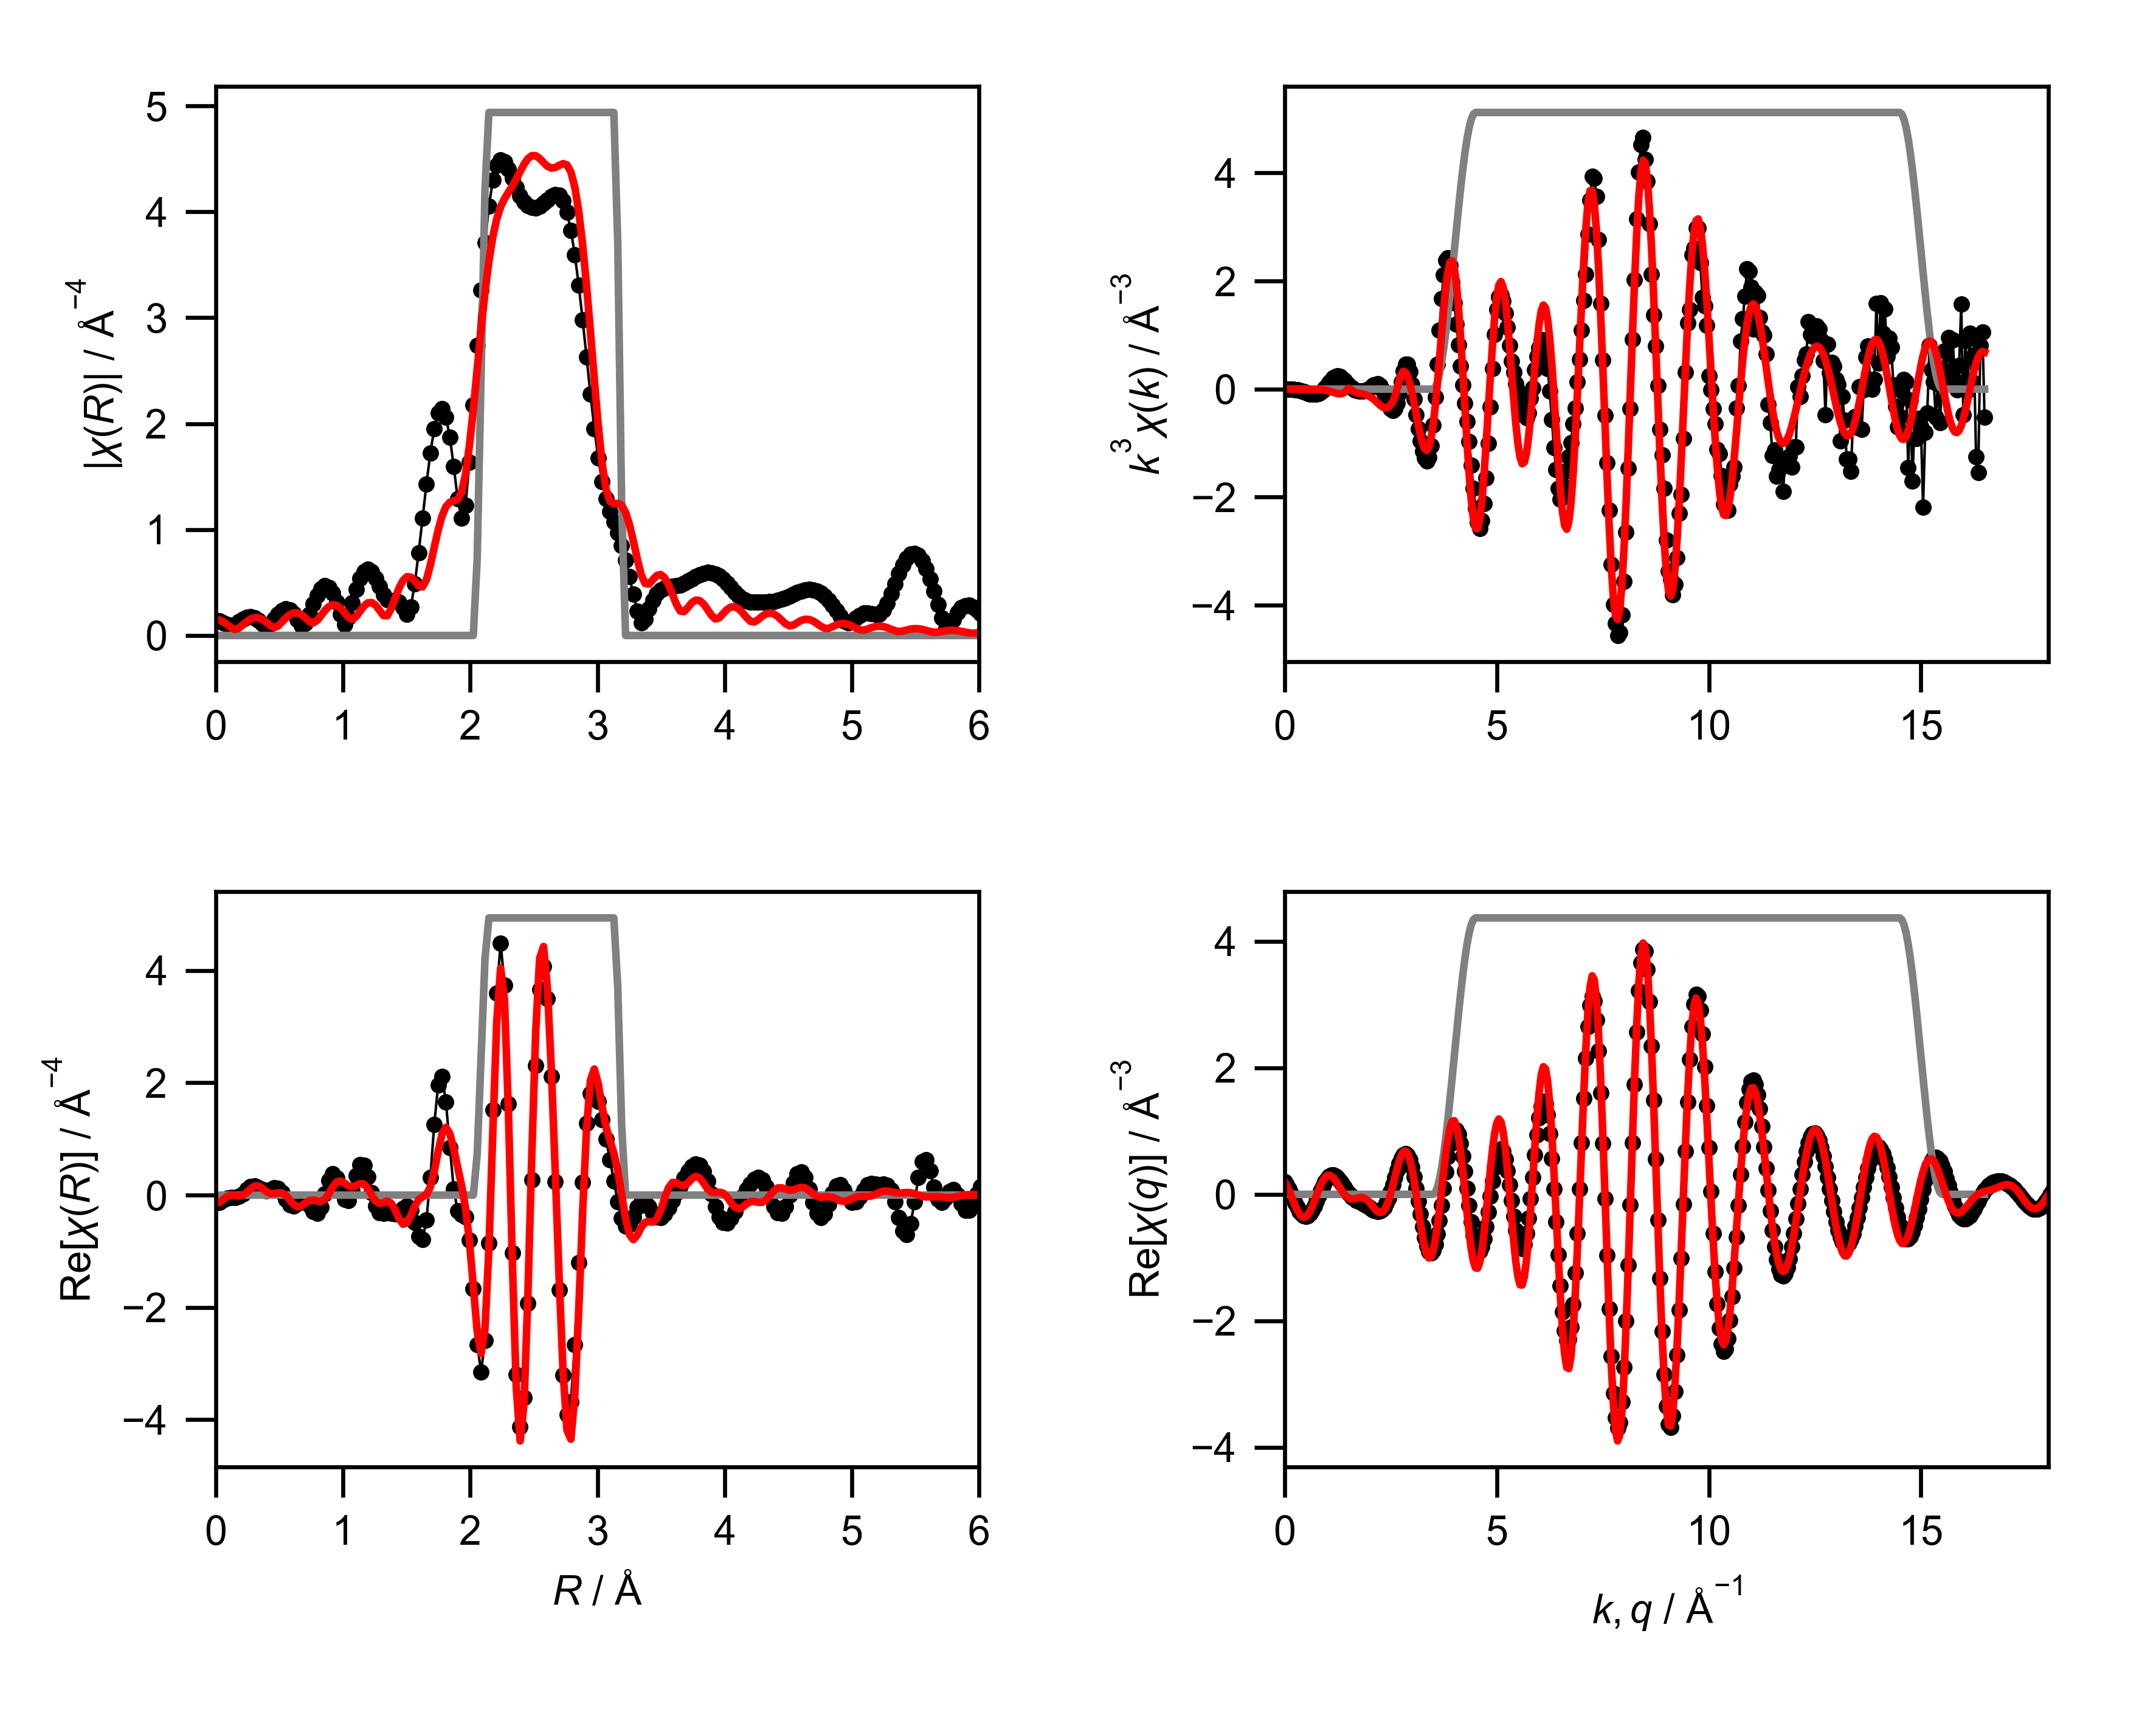

Values plotted in this chart, from the file beside it:
mea_k, mea_chik, mea_k3chik, mea_r, mea_chir_mag, mea_chir_re, mea_chir_im, mea_q, mea_chiq_mag, mea_chiq_re, mea_chiq_im, fit_k, fit_chik, fit_k3chik, fit_r, fit_chir_mag, fit_chir_re, fit_chir_im, fit_q, fit_chiq_mag, fit_chiq_re, fit_chiq_im, win_k, win_r
0.0, -0.8257, -0.0, 0.0, 0.143, -0.143, 0.0, 0.0, 0.287, 0.1982, 0.2075, 0.0, -0.03932, -0.0, 0.0, 0.1526, -0.1526, 0.0, 0.0, 0.3078, 0.2015, 0.2327, 0.0, 0.0
0.05, -0.8034, -0.0001004, 0.03068, 0.1372, -0.1264, 0.05345, 0.05, 0.2961, 0.1488, 0.256, 0.05, -0.03864, -4.829756411741539e-06, 0.03068, 0.1465, -0.1293, 0.06888, 0.05, 0.3173, 0.1416, 0.2839, 0.0, 0.0
0.1, -0.78, -0.00078, 0.06136, 0.1219, -0.08896, 0.08342, 0.1, 0.3047, 0.08687, 0.2921, 0.1, -0.03796, -3.795862143320276e-05, 0.06136, 0.129, -0.07432, 0.1055, 0.1, 0.326, 0.06825, 0.3188, 0.0, 0.0
0.15, -0.7552, -0.002549, 0.09204, 0.1036, -0.05618, 0.08701, 0.15, 0.3127, 0.01587, 0.3123, 0.15, -0.03684, -0.0001243, 0.09204, 0.1027, -0.02109, 0.1005, 0.15, 0.3339, -0.01374, 0.3336, 0.0, 0.0
0.2, -0.7287, -0.005829, 0.1227, 0.09424, -0.04339, 0.08366, 0.2, 0.3201, -0.05997, 0.3144, 0.2, -0.03529, -0.0002824, 0.1227, 0.07339, 0.003061, 0.07333, 0.2, 0.341, -0.09871, 0.3264, 0.0, 0.0
0.25, -0.6999, -0.01094, 0.1534, 0.1044, -0.04124, 0.09594, 0.25, 0.3268, -0.1358, 0.2973, 0.25, -0.03336, -0.0005212, 0.1534, 0.05627, -0.003054, 0.05619, 0.25, 0.3472, -0.1805, 0.2966, 0.0, 0.0
0.3, -0.6686, -0.01805, 0.1841, 0.1289, -0.02424, 0.1266, 0.3, 0.3328, -0.2064, 0.2611, 0.3, -0.03108, -0.0008391, 0.1841, 0.07007, -0.01472, 0.0685, 0.3, 0.3525, -0.2528, 0.2457, 0.0, 0.0
0.35, -0.6344, -0.0272, 0.2148, 0.1547, 0.0245, 0.1528, 0.35, 0.3381, -0.2669, 0.2076, 0.35, -0.02851, -0.001222, 0.2148, 0.1014, -0.001551, 0.1014, 0.35, 0.3569, -0.3101, 0.1766, 0.0, 0.0
0.4, -0.5968, -0.0382, 0.2454, 0.1726, 0.09418, 0.1446, 0.4, 0.3426, -0.3128, 0.1396, 0.4, -0.02573, -0.001647, 0.2454, 0.1327, 0.04762, 0.1239, 0.4, 0.3602, -0.3477, 0.09412, 0.0, 0.0
0.45, -0.5552, -0.05059, 0.2761, 0.177, 0.1511, 0.09234, 0.45, 0.3462, -0.3407, 0.06139, 0.45, -0.02285, -0.002082, 0.2761, 0.1564, 0.1142, 0.1069, 0.45, 0.3626, -0.3626, 0.003911, 0.0, 0.0
0.5, -0.5088, -0.0636, 0.3068, 0.1659, 0.1649, 0.01834, 0.5, 0.349, -0.3483, -0.02208, 0.5, -0.02, -0.0025, 0.3068, 0.1684, 0.162, 0.04607, 0.5, 0.3639, -0.3533, -0.08749, 0.0, 0.0
0.55, -0.4577, -0.07615, 0.3375, 0.1405, 0.1352, -0.03828, 0.55, 0.351, -0.3348, -0.1053, 0.55, -0.01733, -0.002884, 0.3375, 0.1668, 0.1636, -0.0328, 0.55, 0.3642, -0.3203, -0.1734, 0.0, 0.0
0.6, -0.403, -0.08704, 0.3682, 0.108, 0.09371, -0.05366, 0.6, 0.352, -0.3008, -0.1828, 0.6, -0.01501, -0.003243, 0.3682, 0.1516, 0.1207, -0.09178, 0.6, 0.3634, -0.2659, -0.2476, 0.0, 0.0
0.65, -0.3446, -0.09463, 0.3988, 0.08843, 0.0786, -0.04053, 0.65, 0.3521, -0.2486, -0.2494, 0.65, -0.01323, -0.003633, 0.3988, 0.1251, 0.06309, -0.108, 0.65, 0.3614, -0.1944, -0.3047, 0.0, 0.0
0.7, -0.283, -0.09708, 0.4295, 0.1077, 0.1004, -0.03892, 0.7, 0.3513, -0.1815, -0.3008, 0.7, -0.01217, -0.004173, 0.4295, 0.09377, 0.02634, -0.09, 0.7, 0.3583, -0.111, -0.3407, 0.0, 0.0
0.75, -0.2214, -0.09338, 0.4602, 0.153, 0.1295, -0.08143, 0.75, 0.3496, -0.1043, -0.3337, 0.75, -0.01199, -0.005057, 0.4602, 0.07452, 0.02486, -0.07025, 0.75, 0.3541, -0.02201, -0.3534, 0.0, 0.0
0.8, -0.1578, -0.08081, 0.4909, 0.1999, 0.1182, -0.1612, 0.8, 0.3469, -0.02206, -0.3462, 0.8, -0.01283, -0.006567, 0.4909, 0.08926, 0.04104, -0.07927, 0.8, 0.3487, 0.06587, -0.3425, 0.0, 0.0
0.85, -0.0935, -0.05742, 0.5216, 0.2348, 0.04196, -0.231, 0.85, 0.3433, 0.05969, -0.338, 0.85, -0.01476, -0.009062, 0.5216, 0.1268, 0.03916, -0.1206, 0.85, 0.3422, 0.1463, -0.3094, 0.0, 0.0
0.9, -0.03271, -0.02384, 0.5522, 0.2497, -0.07438, -0.2384, 0.9, 0.3387, 0.1356, -0.3103, 0.9, -0.01776, -0.01295, 0.5522, 0.1662, -0.005997, -0.1661, 0.9, 0.3345, 0.2136, -0.2574, 0.0, 0.0
0.95, 0.02165, 0.01856, 0.5829, 0.24, -0.1698, -0.1695, 0.95, 0.3332, 0.2011, -0.2656, 0.95, -0.02172, -0.01862, 0.5829, 0.1971, -0.08745, -0.1767, 0.95, 0.3256, 0.2635, -0.1913, 0.0, 0.0
1.0, 0.06681, 0.06681, 0.6136, 0.2047, -0.1936, -0.0663, 1.0, 0.3267, 0.2523, -0.2076, 1.0, -0.02637, -0.02637, 0.6136, 0.2138, -0.1685, -0.1316, 1.0, 0.3156, 0.2932, -0.1167, 0.0, 0.0
1.05, 0.1023, 0.1185, 0.6443, 0.1485, -0.1484, 0.00292, 1.05, 0.3194, 0.2868, -0.1407, 1.05, -0.03134, -0.03628, 0.6443, 0.2135, -0.2085, -0.04595, 1.05, 0.3044, 0.3018, -0.03981, 0.0, 0.0
1.1, 0.1255, 0.167, 0.675, 0.09332, -0.0933, -0.001594, 1.1, 0.3113, 0.3033, -0.06972, 1.1, -0.0361, -0.04805, 0.675, 0.1961, -0.1922, 0.03909, 1.1, 0.292, 0.2901, 0.03351, 0.0, 0.0
1.15, 0.1359, 0.2066, 0.7056, 0.1121, -0.09861, -0.05322, 1.15, 0.3023, 0.3023, 0.000454, 1.15, -0.04002, -0.06087, 0.7056, 0.1656, -0.1413, 0.08626, 1.15, 0.2786, 0.2608, 0.09791, 0.0, 0.0
1.2, 0.134, 0.2315, 0.7363, 0.1989, -0.185, -0.07304, 1.2, 0.2926, 0.2851, 0.06546, 1.2, -0.04241, -0.07328, 0.7363, 0.1322, -0.09724, 0.08958, 1.2, 0.264, 0.2178, 0.1492, 0.0, 0.0
1.25, 0.1228, 0.2399, 0.767, 0.2956, -0.2954, 0.009186, 1.25, 0.2822, 0.2546, 0.1217, 1.25, -0.04255, -0.08311, 0.767, 0.118, -0.08852, 0.07803, 1.25, 0.2484, 0.166, 0.1848, 0.0, 0.0
1.3, 0.1045, 0.2296, 0.7977, 0.3804, -0.3288, 0.1913, 1.3, 0.2713, 0.214, 0.1667, 1.3, -0.03984, -0.08752, 0.7977, 0.1414, -0.1077, 0.09161, 1.3, 0.2318, 0.1107, 0.2037, 0.0, 0.0
1.35, 0.08295, 0.2041, 0.8283, 0.4407, -0.2151, 0.3846, 1.35, 0.2599, 0.1672, 0.199, 1.35, -0.0338, -0.08317, 0.8283, 0.188, -0.1164, 0.1477, 1.35, 0.2144, 0.05699, 0.2066, 0.0, 0.0
1.4, 0.06076, 0.1667, 0.859, 0.4675, 0.02144, 0.467, 1.4, 0.2483, 0.118, 0.2185, 1.4, -0.02426, -0.06657, 0.859, 0.236, -0.07498, 0.2238, 1.4, 0.1961, 0.009447, 0.1958, 0.0, 0.0
1.45, 0.04154, 0.1266, 0.8897, 0.4554, 0.2645, 0.3707, 1.45, 0.2366, 0.06972, 0.2261, 1.45, -0.01138, -0.03471, 0.8897, 0.2724, 0.02351, 0.2714, 1.45, 0.1771, -0.02861, 0.1748, 0.0, 0.0
1.5, 0.02505, 0.08453, 0.9204, 0.4029, 0.3779, 0.1398, 1.5, 0.2251, 0.0252, 0.2237, 1.5, 0.004185, 0.01413, 0.9204, 0.2899, 0.1442, 0.2515, 1.5, 0.1578, -0.05526, 0.1478, 0.0, 0.0
1.55, 0.01222, 0.0455, 0.9511, 0.3137, 0.3009, -0.08864, 1.55, 0.2142, -0.01377, 0.2138, 1.55, -0.0004876, -0.001816, 0.9511, 0.2852, 0.2324, 0.1653, 1.55, 0.1384, -0.07016, 0.1193, 0.0, 0.0
1.6, 0.003592, 0.01471, 0.9817, 0.1992, 0.09768, -0.1736, 1.6, 0.2042, -0.04639, 0.1989, 1.6, -0.0074, -0.03031, 0.9817, 0.2587, 0.2528, 0.0549, 1.6, 0.1196, -0.07457, 0.09354, 0.0, 0.0
1.65, -0.001872, -0.008408, 1.012, 0.1054, -0.08015, -0.06839, 1.65, 0.1957, -0.07282, 0.1816, 1.65, -0.01152, -0.05174, 1.012, 0.216, 0.2145, -0.02589, 1.65, 0.1025, -0.07108, 0.07387, 0.0, 0.0
1.7, -0.004623, -0.02271, 1.043, 0.1709, -0.09452, 0.1424, 1.7, 0.1891, -0.09411, 0.164, 1.7, -0.01363, -0.06695, 1.043, 0.1714, 0.1634, -0.05149, 1.7, 0.08894, -0.06331, 0.06246, 0.0, 0.0
1.75, -0.005769, -0.03092, 1.074, 0.308, 0.08311, 0.2966, 1.75, 0.185, -0.1119, 0.1474, 1.75, -0.0145, -0.0777, 1.074, 0.152, 0.1459, -0.04241, 1.75, 0.0816, -0.05538, 0.05992, 0.0, 0.0
1.8, -0.005865, -0.0342, 1.104, 0.4382, 0.3498, 0.2638, 1.8, 0.184, -0.1281, 0.1321, 1.8, -0.01473, -0.08591, 1.104, 0.178, 0.1716, -0.04722, 1.8, 0.08307, -0.05137, 0.06528, 0.0, 0.0
1.85, -0.005005, -0.03169, 1.135, 0.5404, 0.5395, 0.0324, 1.85, 0.1864, -0.1446, 0.1177, 1.85, -0.01473, -0.09326, 1.135, 0.2293, 0.2055, -0.1018, 1.85, 0.0937, -0.05474, 0.07604, 0.0, 0.0
1.9, -0.003542, -0.02429, 1.166, 0.6039, 0.5325, -0.2848, 1.9, 0.1924, -0.1627, 0.1028, 1.9, -0.01498, -0.1028, 1.166, 0.278, 0.1958, -0.1974, 1.9, 0.1115, -0.06784, 0.08845, 0.0, 0.0
1.95, -0.001242, -0.009207, 1.197, 0.6234, 0.3301, -0.5288, 1.95, 0.2021, -0.1831, 0.08535, 1.95, -0.01583, -0.1173, 1.197, 0.3081, 0.1178, -0.2847, 1.95, 0.134, -0.09147, 0.09797, 0.0, 0.0
2.0, 0.001627, 0.01301, 1.227, 0.5998, 0.04203, -0.5983, 2.0, 0.215, -0.2055, 0.06314, 2.0, -0.01708, -0.1367, 1.227, 0.3112, -0.003186, -0.3112, 2.0, 0.1597, -0.1247, 0.09984, 0.0, 0.0
2.05, 0.004967, 0.04279, 1.258, 0.5409, -0.1962, -0.5041, 2.05, 0.2309, -0.2284, 0.03391, 2.05, -0.01856, -0.1599, 1.258, 0.2854, -0.1077, -0.2643, 2.05, 0.1875, -0.1647, 0.08969, 0.0, 0.0
2.1, 0.007665, 0.07098, 1.289, 0.4622, -0.3125, -0.3405, 2.1, 0.2495, -0.2494, -0.004076, 2.1, -0.02038, -0.1888, 1.289, 0.2369, -0.1485, -0.1846, 2.1, 0.2169, -0.2071, 0.06421, 0.0, 0.0
2.15, 0.009275, 0.09218, 1.319, 0.3866, -0.3283, -0.2042, 2.15, 0.2702, -0.2652, -0.05165, 2.15, -0.02247, -0.2233, 1.319, 0.1877, -0.1299, -0.1356, 2.15, 0.2473, -0.2464, 0.02163, 0.0, 0.0
2.2, 0.008859, 0.09433, 1.35, 0.3395, -0.3147, -0.1273, 2.2, 0.2928, -0.2719, -0.1084, 2.2, -0.02453, -0.2611, 1.35, 0.1867, -0.1079, -0.1524, 2.2, 0.2786, -0.2761, -0.03779, 0.0, 0.0
2.25, 0.005697, 0.0649, 1.381, 0.3284, -0.3195, -0.07598, 2.25, 0.3169, -0.2657, -0.1726, 2.25, -0.02616, -0.2979, 1.381, 0.2558, -0.1476, -0.2088, 2.25, 0.3106, -0.2899, -0.1116, 0.0, 0.0
2.3, 0.000233, 0.002835, 1.411, 0.3304, -0.3303, -0.007559, 2.3, 0.3422, -0.243, -0.241, 2.3, -0.02701, -0.3286, 1.411, 0.3546, -0.2685, -0.2316, 2.3, 0.3432, -0.2823, -0.1951, 0.0, 0.0
2.35, -0.006656, -0.08638, 1.442, 0.3133, -0.3049, 0.07213, 2.35, 0.3685, -0.2012, -0.3088, 2.35, -0.02671, -0.3466, 1.442, 0.4491, -0.4216, -0.1549, 2.35, 0.3761, -0.2493, -0.2816, 0.0, 0.0
2.4, -0.01361, -0.1881, 1.473, 0.2611, -0.2375, 0.1084, 2.4, 0.3957, -0.1391, -0.3705, 2.4, -0.02507, -0.3465, 1.473, 0.5197, -0.5191, 0.02633, 2.4, 0.4093, -0.1888, -0.3632, 0.0, 0.0
2.45, -0.01967, -0.2892, 1.503, 0.2031, -0.1936, 0.06142, 2.45, 0.4235, -0.05731, -0.4196, 2.45, -0.02238, -0.3291, 1.503, 0.555, -0.4975, 0.246, 2.45, 0.4428, -0.1014, -0.431, 0.0, 0.0
2.5, -0.0235, -0.3673, 1.534, 0.2692, -0.2683, -0.02244, 2.5, 0.4518, 0.04153, -0.4499, 2.5, -0.01885, -0.2945, 1.534, 0.5511, -0.3661, 0.4119, 2.5, 0.4763, 0.009168, -0.4762, 0.0, 0.0
2.55, -0.02405, -0.3988, 1.565, 0.488, -0.4879, -0.004685, 2.55, 0.4804, 0.1528, -0.4555, 2.55, -0.01417, -0.2349, 1.565, 0.5146, -0.2001, 0.4741, 2.55, 0.5098, 0.1368, -0.4911, 0.0, 0.0
2.6, -0.02088, -0.367, 1.595, 0.7811, -0.7379, 0.2562, 2.6, 0.5092, 0.2698, -0.4319, 2.6, -0.007839, -0.1378, 1.595, 0.4688, -0.08187, 0.4616, 2.6, 0.5433, 0.2726, -0.4699, 0.0, 0.0
2.65, -0.0138, -0.2568, 1.626, 1.106, -0.7904, 0.7733, 2.65, 0.5381, 0.3845, -0.3764, 2.65, -0.0002897, -0.005392, 1.626, 0.4587, -0.03251, 0.4575, 2.65, 0.5766, 0.406, -0.4094, 0.0, 0.0
2.7, -0.003983, -0.0784, 1.657, 1.43, -0.4429, 1.36, 2.7, 0.567, 0.4879, -0.2889, 2.7, 0.007371, 0.1451, 1.657, 0.5261, 0.009981, 0.526, 2.7, 0.6096, 0.5251, -0.3097, 0.0, 0.0
2.75, 0.00643, 0.1337, 1.687, 1.723, 0.3191, 1.693, 2.75, 0.5957, 0.5705, -0.1717, 2.75, 0.01306, 0.2717, 1.687, 0.6639, 0.1435, 0.6482, 2.75, 0.6424, 0.6183, -0.1745, 0.0, 0.0
2.8, 0.01509, 0.3312, 1.718, 1.954, 1.254, 1.499, 2.8, 0.6243, 0.6235, -0.03012, 2.8, 0.01501, 0.3295, 1.718, 0.8325, 0.4178, 0.72, 2.8, 0.6748, 0.6747, -0.01096, 0.0, 0.0
2.85, 0.01977, 0.4576, 1.749, 2.1, 1.963, 0.7447, 2.85, 0.6524, 0.6397, 0.1281, 2.85, 0.0134, 0.3102, 1.749, 0.9957, 0.7785, 0.6207, 2.85, 0.7067, 0.6858, 0.1704, 0.0, 0.0
2.9, 0.01878, 0.458, 1.779, 2.139, 2.116, -0.307, 2.9, 0.6802, 0.614, 0.2928, 2.9, 0.00954, 0.2327, 1.779, 1.129, 1.087, 0.3043, 2.9, 0.738, 0.6463, 0.3565, 0.0, 0.0
2.95, 0.01283, 0.3293, 1.81, 2.062, 1.658, -1.226, 2.95, 0.7074, 0.5439, 0.4524, 2.95, 0.004221, 0.1084, 1.81, 1.217, 1.206, -0.1582, 2.95, 0.7688, 0.5544, 0.5326, 0.0, 0.0
... 541 more rows
